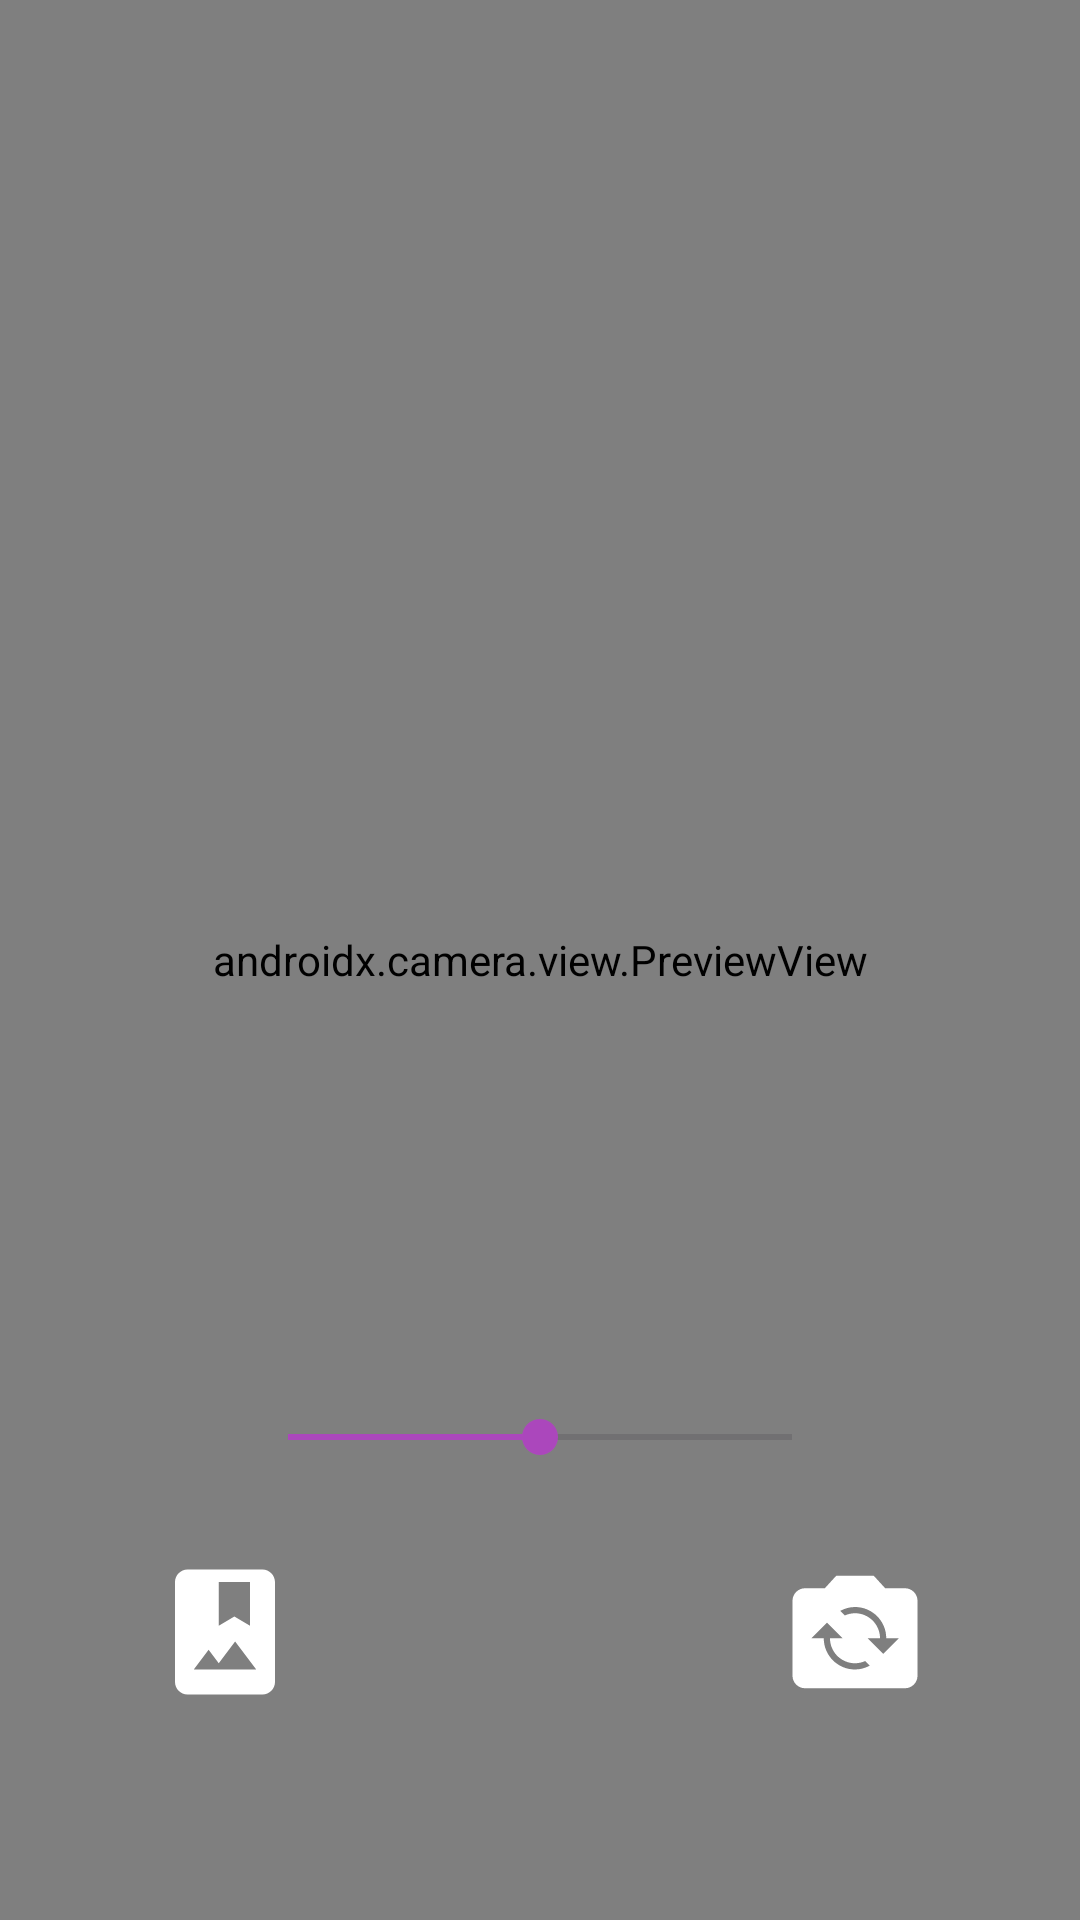

Android layout source for this screen:
<!-- AndroidManifest.xml: application theme Theme.StoryApp -->
<!-- res/layout/activity_photo.xml -->
<?xml version="1.0" encoding="utf-8"?>
<androidx.constraintlayout.widget.ConstraintLayout xmlns:android="http://schemas.android.com/apk/res/android"
    xmlns:app="http://schemas.android.com/apk/res-auto"
    xmlns:tools="http://schemas.android.com/tools"
    android:id="@+id/main"
    android:layout_width="match_parent"
    android:layout_height="match_parent"
    tools:context=".view.ui.cameraGalery.PhotoActivity">

    
    <androidx.camera.view.PreviewView
        android:id="@+id/camera_preview"
        android:layout_width="match_parent"
        android:layout_height="match_parent"
        app:layout_constraintBottom_toTopOf="@+id/constraintLayout"
        app:layout_constraintEnd_toEndOf="parent"
        app:layout_constraintStart_toStartOf="parent"
        app:layout_constraintTop_toTopOf="parent" />

    <SeekBar
        android:id="@+id/zoomSeekBar"
        android:layout_width="200dp"
        android:layout_height="wrap_content"
        android:max="100"
        android:progress="50"
        android:layout_marginBottom="12dp"
        app:layout_constraintBottom_toTopOf="@+id/constraintLayout"
        app:layout_constraintEnd_toEndOf="parent"
        app:layout_constraintStart_toStartOf="parent" />


    <androidx.constraintlayout.widget.ConstraintLayout
        android:id="@+id/constraintLayout"
        android:layout_width="match_parent"
        android:layout_height="wrap_content"
        android:layout_marginBottom="44dp"
        android:background="@android:color/transparent"
        android:paddingTop="14dp"
        android:paddingBottom="22dp"
        app:layout_constraintBottom_toBottomOf="parent"
        tools:layout_editor_absoluteX="0dp">

        <ImageButton
            android:id="@+id/btn_gallery"
            android:layout_width="60dp"
            android:layout_height="60dp"
            android:layout_alignParentStart="true"
            android:layout_alignParentBottom="true"
            android:background="@android:color/transparent"

            android:contentDescription="Gallery"
            android:onClick="openGallery"
            android:src="@drawable/ic_gallery"
            app:layout_constraintBottom_toBottomOf="parent"
            app:layout_constraintEnd_toStartOf="@+id/btn_capture"
            app:layout_constraintStart_toStartOf="parent" />

        <ImageButton
            android:id="@+id/btn_capture"
            android:layout_width="60dp"
            android:layout_height="60dp"
            android:layout_alignParentBottom="true"
            android:layout_centerHorizontal="true"
            android:background="@android:color/transparent"
            android:contentDescription="Capture"
            android:onClick="capturePhoto"
            android:src="@drawable/ic_camera"
            app:layout_constraintBottom_toBottomOf="parent"
            app:layout_constraintEnd_toEndOf="parent"
            app:layout_constraintStart_toStartOf="parent"
            app:layout_constraintTop_toTopOf="parent"
            app:layout_constraintVertical_bias="1.0" />

        <ImageButton
            android:id="@+id/btn_rotate"
            android:layout_width="60dp"
            android:layout_height="60dp"
            android:layout_alignParentEnd="true"
            android:layout_alignParentBottom="true"
            android:background="@android:color/transparent"
            android:contentDescription="Rotate Camera"
            android:onClick="rotateCamera"
            android:src="@drawable/ic_rotate"
            app:layout_constraintBottom_toBottomOf="parent"
            app:layout_constraintEnd_toEndOf="parent"
            app:layout_constraintStart_toEndOf="@+id/btn_capture" />

    </androidx.constraintlayout.widget.ConstraintLayout>


</androidx.constraintlayout.widget.ConstraintLayout>
<!-- resources referenced by this layout -->
<resources>
  <!-- drawable ic_gallery (drawable) -->
  <vector xmlns:android="http://schemas.android.com/apk/res/android" android:height="50dp" android:tint="#FFFFFF" android:viewportHeight="24" android:viewportWidth="24" android:width="50dp">
  
      <path android:fillColor="@android:color/white" android:pathData="M18,2H6C4.9,2 4,2.9 4,4v16c0,1.1 0.9,2 2,2h12c1.1,0 2,-0.9 2,-2V4C20,2.9 19.1,2 18,2zM11,4h5v7l-2.5,-1.5L11,11V4zM7,18l2.38,-3.17L11,17l2.62,-3.5L17,18H7z"/>
      
  </vector>
  <!-- drawable ic_rotate (drawable) -->
  <vector xmlns:android="http://schemas.android.com/apk/res/android" android:height="50dp" android:tint="#FFFFFF" android:viewportHeight="24" android:viewportWidth="24" android:width="50dp">
        
      <path android:fillColor="@android:color/white" android:pathData="M20,5h-3.17L15,3H9L7.17,5H4C2.9,5 2,5.9 2,7v12c0,1.1 0.9,2 2,2h16c1.1,0 2,-0.9 2,-2V7C22,5.9 21.1,5 20,5zM12,18c-2.76,0 -5,-2.24 -5,-5H5l2.5,-2.5L10,13H8c0,2.21 1.79,4 4,4c0.58,0 1.13,-0.13 1.62,-0.35l0.74,0.74C13.65,17.76 12.86,18 12,18zM16.5,15.5L14,13h2c0,-2.21 -1.79,-4 -4,-4c-0.58,0 -1.13,0.13 -1.62,0.35L9.64,8.62C10.35,8.24 11.14,8 12,8c2.76,0 5,2.24 5,5h2L16.5,15.5z"/>
      
  </vector>
  <style name="Theme.StoryApp" parent="Base.Theme.StoryApp" />
  <style name="Base.Theme.StoryApp" parent="Theme.Material3.DayNight.NoActionBar">
          <item name="actionMenuTextColor">@android:color/white</item>
          
          <item name="colorPrimary">@color/purple_light_primary</item>
          <item name="colorPrimaryVariant">@color/purple_light_primary_variant</item>
          <item name="colorSecondary">@color/purple_light_secondary</item>
          <item name="android:colorBackground">@color/purple_light_background</item>
          <item name="android:windowBackground">@color/purple_light_background</item>
      </style>
  <color name="purple_light_primary">#6A1B9A</color>
  <color name="purple_light_primary_variant">#4A0072</color>
  <color name="purple_light_secondary">#AB47BC</color>
  <color name="purple_light_background">#F3E5F5</color>
</resources>
